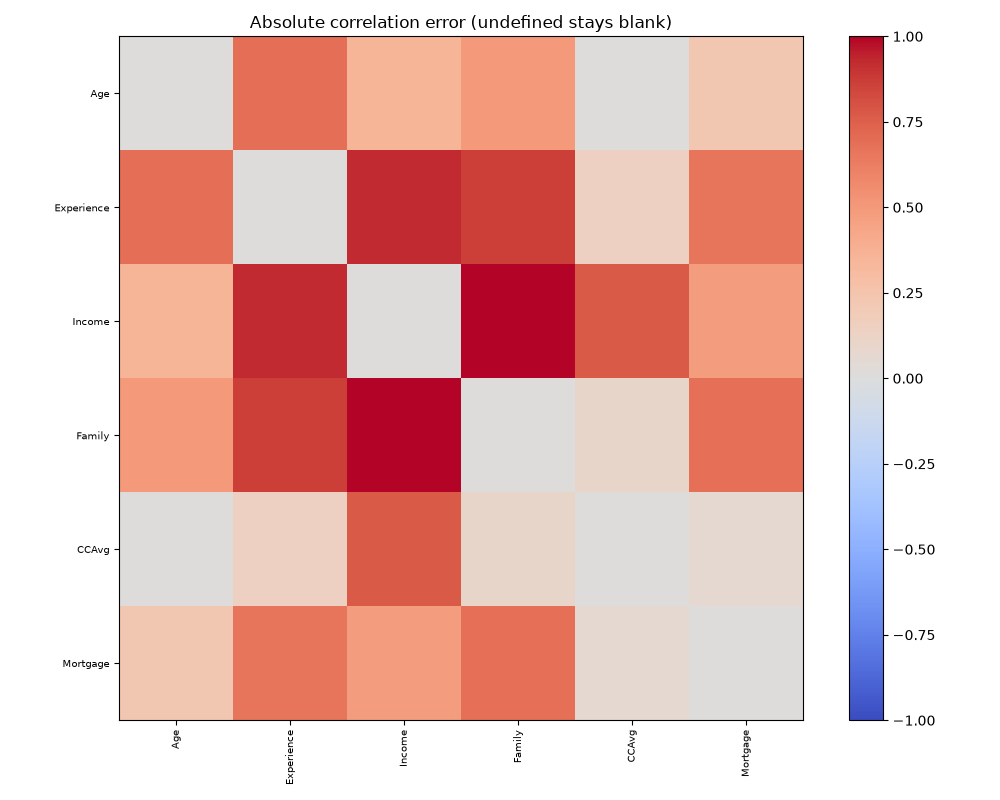

Source data for this figure (header and first rows):
, Age, Experience, Income, Family, CCAvg, Mortgage
Age, 0.0, 0.6922, 0.3507, 0.4986, 0.001103, 0.2201
Experience, 0.6922, 0.0, 0.9234, 0.8598, 0.1472, 0.6635
Income, 0.3507, 0.9234, 0.0, 1.053, 0.7676, 0.4768
Family, 0.4986, 0.8598, 1.053, 0.0, 0.1009, 0.6845
CCAvg, 0.001103, 0.1472, 0.7676, 0.1009, 0.0, 0.06212
Mortgage, 0.2201, 0.6635, 0.4768, 0.6845, 0.06212, 0.0
